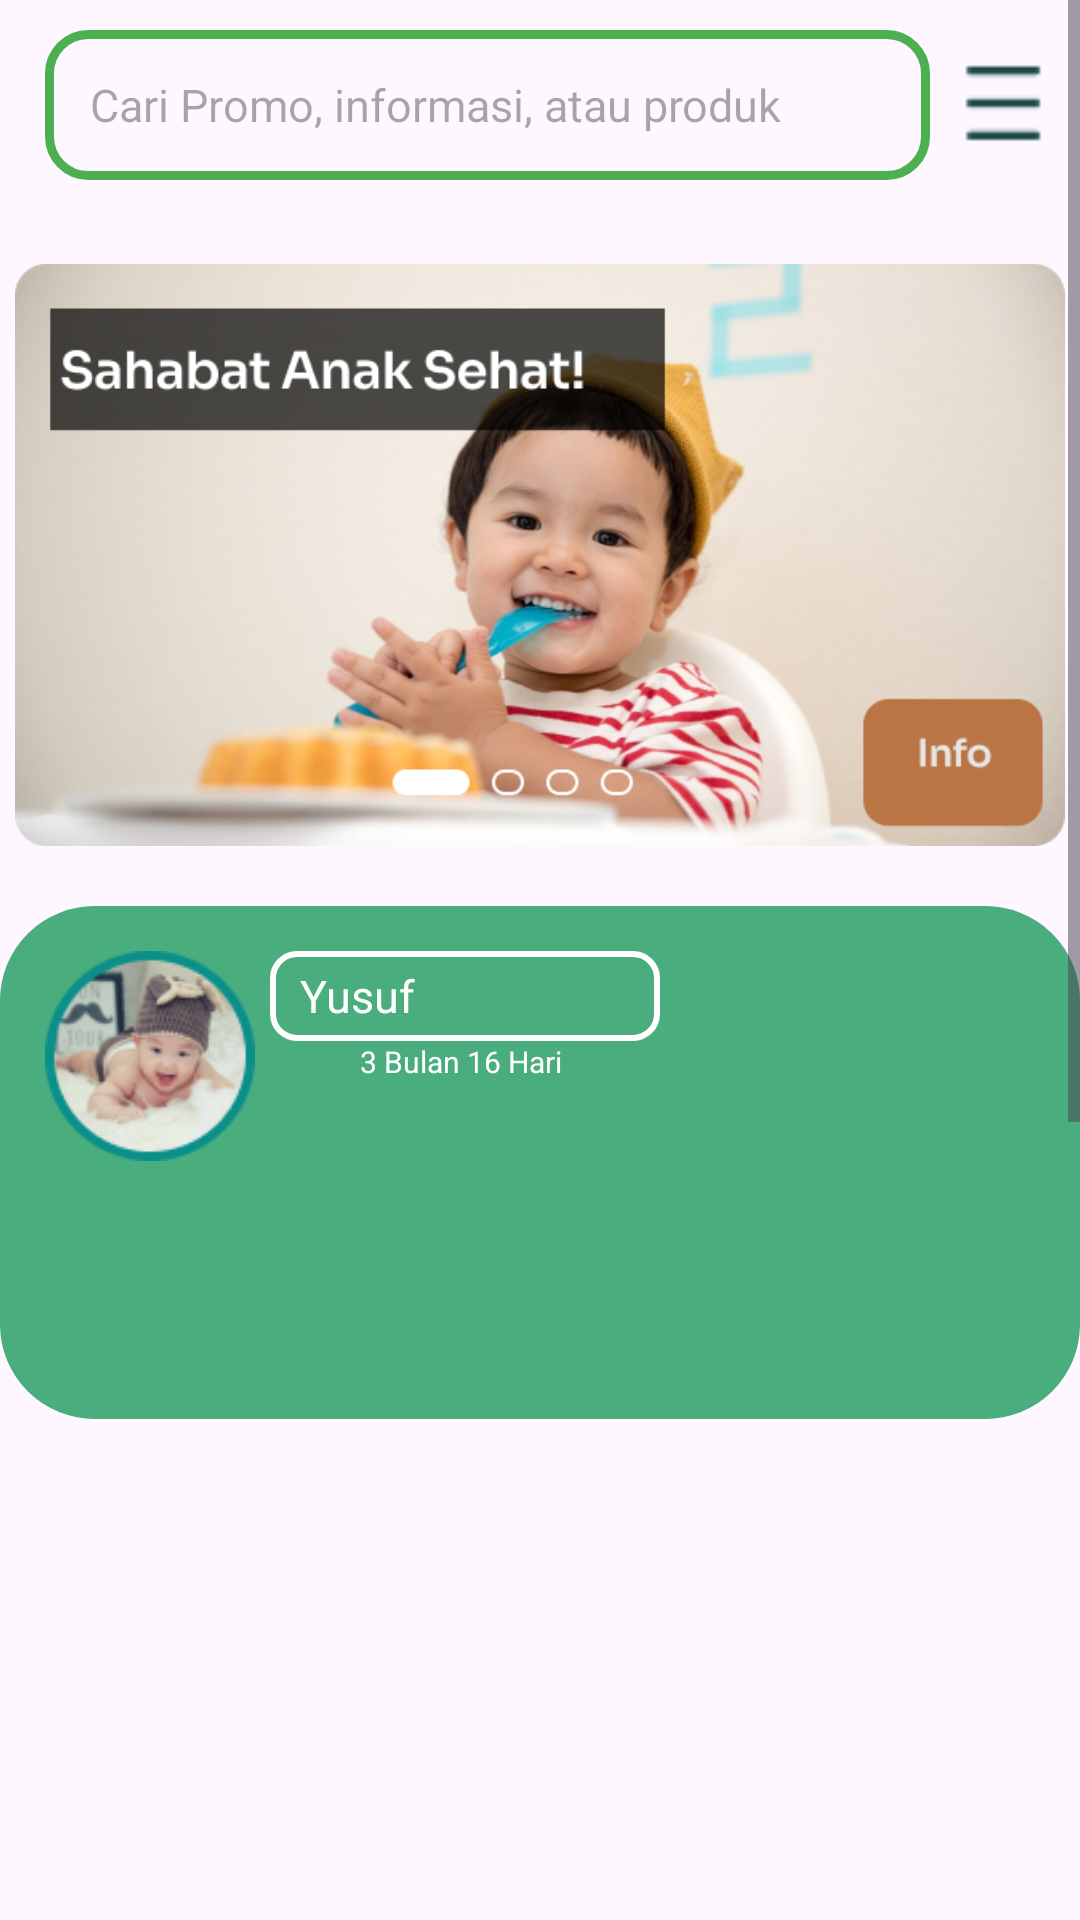

This screen was rendered from an Android layout file. Write that file and the resources it references.
<!-- AndroidManifest.xml: application theme Theme.MacroGroup6 -->
<!-- res/layout/fragment_activity_home.xml -->
<?xml version="1.0" encoding="utf-8"?>
<ScrollView
    xmlns:android="http://schemas.android.com/apk/res/android"
    xmlns:app="http://schemas.android.com/apk/res-auto"
    xmlns:tools="http://schemas.android.com/tools"
    android:layout_width="match_parent"
    android:layout_height="wrap_content"
    tools:context=".HomeActivity"
    >

    <androidx.constraintlayout.widget.ConstraintLayout
        android:layout_width="match_parent"
        android:layout_height="match_parent"
        >

        <EditText
            android:id="@+id/editText"
            android:layout_width="0dp"
            android:layout_height="50dp"
            android:layout_marginStart="15dp"
            android:layout_marginEnd="50dp"
            android:layout_marginTop="10dp"
            android:background="@drawable/edit_text"
            android:drawableLeft="@drawable/baseline_search_24"
            android:hint="Cari Promo, informasi, atau produk"
            android:paddingLeft="15dp"
            android:textSize="15sp"
            app:layout_constraintEnd_toEndOf="parent"
            app:layout_constraintStart_toStartOf="parent"
            app:layout_constraintTop_toTopOf="parent"
            app:layout_constraintHorizontal_bias="0.0"
            />

        <ImageView
            android:id="@+id/sidebar"
            android:layout_width="50dp"
            android:layout_height="50dp"
            android:src="@drawable/sidebar"
            app:layout_constraintEnd_toEndOf="parent"
            app:layout_constraintStart_toEndOf="@id/editText"
            app:layout_constraintTop_toTopOf="@id/editText"
            />

        <ImageView
            android:id="@+id/imageView3"
            android:layout_width="350dp"
            android:layout_height="350dp"
            android:layout_marginTop="10dp"
            android:src="@drawable/anak1"
            app:layout_constraintEnd_toEndOf="parent"
            app:layout_constraintHorizontal_bias="0.491"
            app:layout_constraintStart_toStartOf="parent"
            app:layout_constraintTop_toTopOf="parent" />


        <FrameLayout
            android:id="@+id/frameLayout"
            android:layout_width="360dp"
            android:layout_height="171dp"
            android:layout_marginTop="302dp"
            android:background="@drawable/shape"
            app:layout_constraintEnd_toEndOf="parent"
            app:layout_constraintHorizontal_bias="0.627"
            app:layout_constraintStart_toStartOf="parent"
            app:layout_constraintTop_toTopOf="parent">

            <ImageView
                android:layout_width="70dp"
                android:layout_height="70dp"
                android:layout_marginStart="15dp"
                android:layout_marginTop="15dp"
                android:layout_marginEnd="15dp"
                android:layout_marginBottom="15dp"
                android:src="@drawable/bayi" />

            <EditText
                android:layout_width="130dp"
                android:layout_height="30dp"
                android:layout_marginLeft="90dp"
                android:layout_marginTop="15dp"
                android:background="@drawable/shape2"
                android:drawableRight="@drawable/baseline_keyboard_arrow_down_24"
                android:paddingLeft="10dp"
                android:text="Yusuf"
                android:textColor="#FFFFFF"
                android:textSize="15dp" />

            <TextView
                android:layout_width="wrap_content"
                android:layout_height="wrap_content"
                android:layout_marginStart="120dp"
                android:layout_marginTop="45dp"
                android:text="3 Bulan 16 Hari"
                android:textColor="@color/white"
                android:textSize="10dp" />

        </FrameLayout>

        <FrameLayout
            android:id="@+id/frameLayout2"
            android:layout_width="359dp"
            android:layout_height="171dp"
            android:layout_marginTop="390dp"
            android:background="@drawable/ringkasananak"
            app:layout_constraintEnd_toEndOf="parent"
            app:layout_constraintHorizontal_bias="0.634"
            app:layout_constraintStart_toStartOf="parent"
            app:layout_constraintTop_toTopOf="parent" />

        <androidx.recyclerview.widget.RecyclerView
            android:id="@+id/rvkategori"
            android:layout_width="wrap_content"
            android:layout_height="wrap_content"
            android:layout_marginLeft="10dp"
            android:layout_marginRight="10dp"
            app:layout_constraintStart_toStartOf="parent"
            app:layout_constraintTop_toBottomOf="@+id/frameLayout2"
            tools:listitem="@layout/kategori_list" />





        <TextView
            android:id="@+id/textView5"
            android:layout_width="wrap_content"
            android:layout_height="wrap_content"
            android:layout_marginTop="120dp"
            android:text="Menu Rekomendasi Hari ini"
            android:textColor="@color/black"
            android:textSize="20dp"
            android:textStyle="bold"
            app:layout_constraintEnd_toEndOf="parent"
            app:layout_constraintHorizontal_bias="0.198"
            app:layout_constraintStart_toStartOf="parent"
            app:layout_constraintTop_toBottomOf="@+id/frameLayout2" />

        <ImageView
            android:id="@+id/imgRendang"
            android:layout_width="150dp"
            android:layout_height="150dp"
            android:src="@drawable/rendang"
            app:layout_constraintEnd_toEndOf="parent"
            app:layout_constraintHorizontal_bias="0.126"
            app:layout_constraintStart_toStartOf="parent"
            app:layout_constraintTop_toBottomOf="@+id/textView5" />

        <ImageView
            android:id="@+id/imgSop"
            android:layout_width="145dp"
            android:layout_marginTop="5dp"
            android:layout_height="145dp"
            android:src="@drawable/sayursop"
            app:layout_constraintEnd_toEndOf="parent"
            app:layout_constraintStart_toEndOf="@+id/imgRendang"
            app:layout_constraintTop_toTopOf="@+id/imgRendang" />


        <ImageView
            android:id="@+id/imgParfait"
            android:layout_width="150dp"
            android:layout_height="150dp"
            android:layout_marginTop="12dp"
            android:src="@drawable/perfait"
            app:layout_constraintEnd_toEndOf="parent"
            app:layout_constraintHorizontal_bias="0.114"
            app:layout_constraintStart_toStartOf="parent"
            app:layout_constraintTop_toBottomOf="@+id/imgRendang" />

        <ImageView
            android:id="@+id/imgAyam"
            android:layout_width="150dp"
            android:layout_height="150dp"
            android:layout_marginTop="12dp"
            android:layout_marginEnd="20dp"
            android:src="@drawable/ayampangganglemon"
            app:layout_constraintEnd_toEndOf="parent"
            app:layout_constraintHorizontal_bias="0.688"
            app:layout_constraintStart_toEndOf="@+id/imgParfait"
            app:layout_constraintTop_toBottomOf="@+id/imgSop" />

        <RelativeLayout
            android:id="@+id/rsidebar"
            android:layout_width="230dp"
            android:layout_height="1095dp"
            app:layout_constraintEnd_toEndOf="parent"
            app:layout_constraintTop_toTopOf="parent" />

    </androidx.constraintlayout.widget.ConstraintLayout>

</ScrollView>
    
    
    
    
    
    
    
    
    

    
    
    
    
    
    
    

    
    
    
    
    
    
    
    

    
    
    
    
    
    
    
    

    
    
    
    
    
    
    
    

    
<!-- res/layout/kategori_list.xml (included above) -->
<?xml version="1.0" encoding="utf-8"?>
<RelativeLayout xmlns:android="http://schemas.android.com/apk/res/android"
    xmlns:app="http://schemas.android.com/apk/res-auto"
    android:layout_width="wrap_content"
    android:layout_height="wrap_content"
    android:layout_margin="20dp"
    >

    <TextView
        android:id="@+id/textRvkategori"
        android:layout_width="wrap_content"
        android:layout_height="wrap_content"
        android:text="Nama"
        android:textStyle="bold"
        android:layout_centerHorizontal="true"
        />
    <ImageView
        android:id="@+id/imgRvkategori"
        android:layout_width="55dp"
        android:layout_height="55dp"
        android:layout_below="@id/textRvkategori"
        android:src="@drawable/kategori1"
        />


</RelativeLayout>
<!-- resources referenced by this layout -->
<resources>
  <color name="black">#FF000000</color>
  <color name="white">#FFFFFFFF</color>
  <!-- drawable anak1: png bitmap (drawable, 289995 bytes) -->
  <!-- drawable ayampangganglemon: png bitmap (drawable, 189279 bytes) -->
  <!-- drawable bayi: png bitmap (drawable, 16318 bytes) -->
  <!-- drawable dataanak2: png bitmap (drawable, 2335 bytes) -->
  <!-- drawable dataanak3: png bitmap (drawable, 1245 bytes) -->
  <!-- drawable dataanak4: png bitmap (drawable, 1558 bytes) -->
  <!-- drawable edit_text (drawable) -->
  <?xml version="1.0" encoding="utf-8"?>
  <shape xmlns:android="http://schemas.android.com/apk/res/android" android:shape="rectangle">
  
      <stroke
          android:width="3dp"
          android:color="#4CAF50"/>
  
      <corners
          android:radius="13dp"
          />
  </shape>
  <!-- drawable kategori1: png bitmap (drawable, 9634 bytes) -->
  <!-- drawable perfait: png bitmap (drawable, 203030 bytes) -->
  <!-- drawable rendang: png bitmap (drawable, 197579 bytes) -->
  <!-- drawable sayursop: png bitmap (drawable, 260652 bytes) -->
  <!-- drawable shape (drawable) -->
  <?xml version="1.0" encoding="utf-8"?>
  <shape xmlns:android="http://schemas.android.com/apk/res/android" android:shape="rectangle">
  
      <stroke
          android:width="3dp"
          android:color="#4AAD7D"/>
  
      <corners
          android:radius="30dp"
          />
  
      <solid
          android:color="#4AAD7D"
          />
  
  
  </shape>
  <!-- drawable shape2 (drawable) -->
  <?xml version="1.0" encoding="utf-8"?>
  <shape xmlns:android="http://schemas.android.com/apk/res/android" android:shape="rectangle">
  
      <stroke
          android:width="2dp"
          android:color="#FFFFFF"/>
  
      <corners
          android:radius="8dp"
          />
  
  </shape>
  <!-- drawable shape3 (drawable) -->
  <?xml version="1.0" encoding="utf-8"?>
  <shape xmlns:android="http://schemas.android.com/apk/res/android">
  
      <stroke
          android:width="2dp"
          android:color="#108B4A"/>
  
      <corners
          android:radius="8dp"
          />
  
  </shape>
  <!-- drawable sidebar: png bitmap (drawable, 300 bytes) -->
  <style name="Theme.MacroGroup6" parent="Base.Theme.MacroGroup6" />
  <style name="Base.Theme.MacroGroup6" parent="Theme.Material3.DayNight.NoActionBar">
          
          
      </style>
</resources>
